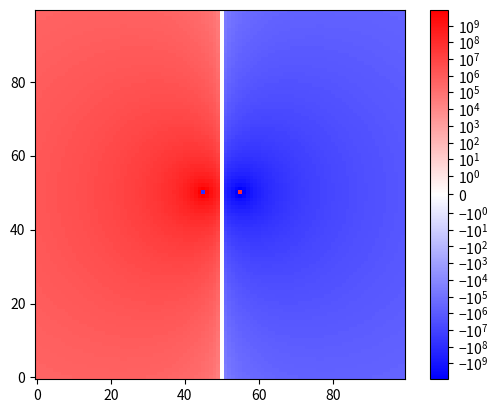

This figure's Python source:
# 5.21: Electric field of a charge distribution

import numpy as np
import matplotlib.pyplot as plt
import scipy.constants as cons

# [x, y, charge]
from matplotlib.colors import LogNorm, SymLogNorm

charges = [[45, 50, 1], [55, 50, -1]]


def calc_potential(x, y):
    pot = 0

    for charge in charges:
        if charge[0] == x and charge[1] == y:
            continue

        r = np.sqrt((charge[0] - x) ** 2 + (charge[1] - y) ** 2)
        pot += charge[2] / (4 * cons.pi * cons.epsilon_0 * r ** 2)

    return pot


potentials = np.zeros((100, 100))

for j in range(0, 100):
    for i in range(0, 100):
        potentials[j, i] = calc_potential(i, j)

print(potentials.size, potentials.shape)

plt.imshow(potentials, origin='lower', cmap='bwr', norm=SymLogNorm(10E-01))
plt.colorbar()

plt.show()


